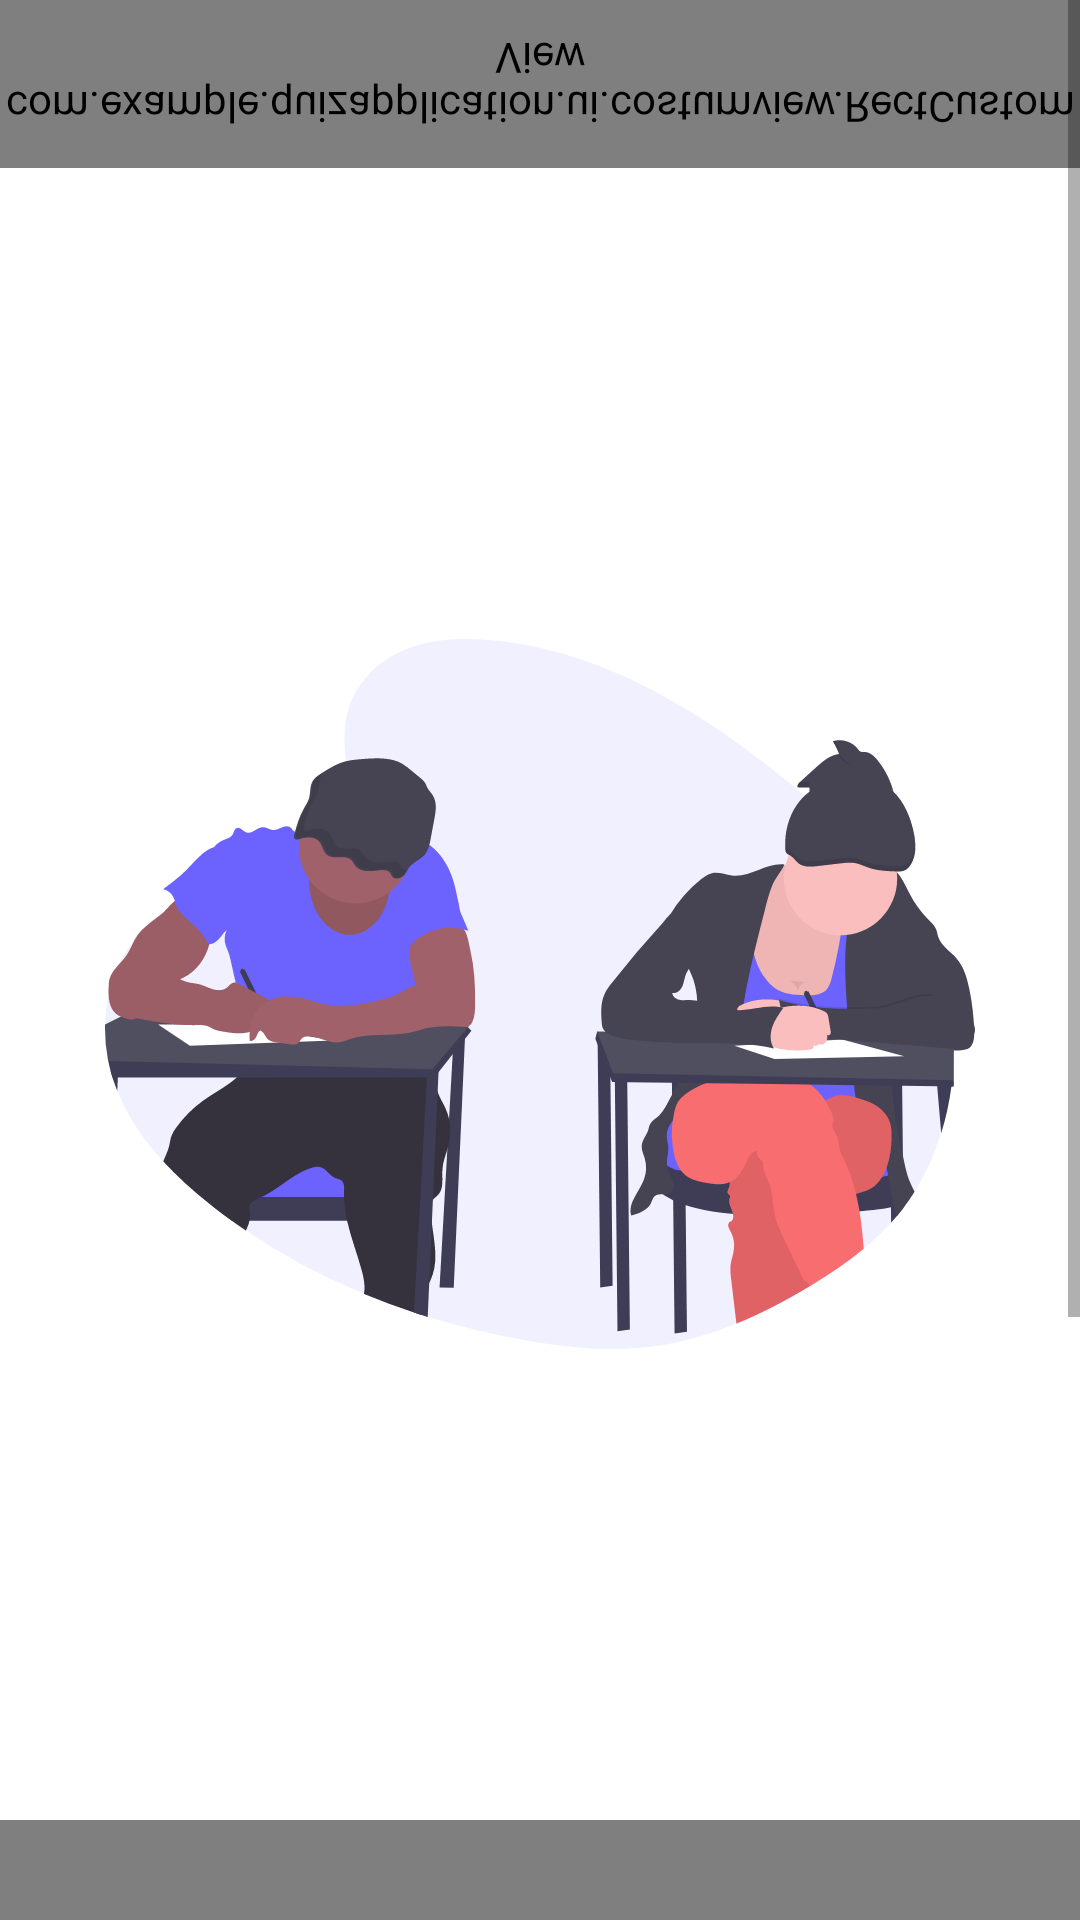

Produce the Android XML layout that renders to this screen, including the resource entries it uses.
<!-- AndroidManifest.xml: application theme Theme.QuizApplication -->
<!-- res/layout/start_page_fragment.xml -->
<?xml version="1.0" encoding="utf-8"?>
<ScrollView xmlns:app="http://schemas.android.com/apk/res-auto"
    xmlns:tools="http://schemas.android.com/tools"
    android:layout_width="match_parent"
    android:layout_height="wrap_content"
    xmlns:android="http://schemas.android.com/apk/res/android" >
    <androidx.constraintlayout.widget.ConstraintLayout
        android:layout_width="match_parent"
        android:layout_height="wrap_content"
        tools:context=".ui.start.StartPageFragment">

        <androidx.appcompat.widget.AppCompatImageView
            android:id="@+id/imageImageView"
            android:layout_width="match_parent"
            android:layout_height="0dp"
            android:layout_margin="35dp"
            app:layout_constraintBottom_toTopOf="@id/bgCustomViewUpside"
            app:layout_constraintEnd_toEndOf="parent"
            app:layout_constraintStart_toStartOf="parent"
            app:layout_constraintTop_toBottomOf="@id/bgCustomView"
            app:srcCompat="@drawable/ic_image" />

        <com.example.quizapplication.ui.costumview.RectCustomView
            android:id="@+id/bgCustomView"
            android:layout_width="match_parent"
            android:layout_height="0dp"
            android:scaleY="-1"
            app:background_color="@color/bg_color"
            app:background_radius="10"
            app:layout_constraintHeight_percent="0.06"
            app:layout_constraintTop_toTopOf="parent"
            />

        <com.example.quizapplication.ui.costumview.RectCustomView
            android:id="@+id/bgCustomViewUpside"
            android:layout_width="match_parent"
            android:layout_height="0dp"
            app:background_color="@color/bg_color"
            app:background_radius="80"
            app:layout_constraintBottom_toBottomOf="parent"
            app:layout_constraintHeight_percent="0.35"
            app:layout_constraintStart_toStartOf="parent"
            />

        <androidx.appcompat.widget.AppCompatTextView
            android:id="@+id/text"
            android:layout_width="wrap_content"
            android:layout_height="wrap_content"
            android:layout_marginTop="50dp"
            android:text="ჩემი პირველი ქუიზი"
            android:textColor="@color/white"
            android:textSize="28sp"
            app:layout_constraintEnd_toEndOf="@id/bgCustomViewUpside"
            app:layout_constraintStart_toStartOf="@+id/bgCustomViewUpside"
            app:layout_constraintTop_toTopOf="@id/bgCustomViewUpside"/>

        <androidx.appcompat.widget.AppCompatTextView
            android:id="@+id/text2"
            android:layout_width="wrap_content"
            android:layout_height="wrap_content"
            android:text="შეიყვანეთ თქვენი სახელი"
            android:textColor="@color/white"
            android:layout_marginTop="23dp"
            android:textSize="17sp"
            app:layout_constraintTop_toBottomOf="@+id/text"
            app:layout_constraintEnd_toEndOf="@+id/text"
            app:layout_constraintHorizontal_bias="0.489"
            app:layout_constraintStart_toStartOf="@id/text" />

        <EditText
            android:id="@+id/Name"
            android:layout_width="0dp"
            android:layout_height="50dp"
            android:hint="სახელი"
            android:layout_marginTop="10dp"
            android:background="@drawable/edit_text_bg"
            android:gravity="center"
            app:layout_constraintEnd_toEndOf="@id/text2"
            app:layout_constraintStart_toStartOf="@id/text2"
            app:layout_constraintTop_toBottomOf="@id/text2"
            app:layout_constraintWidth_percent="0.5"/>

        <androidx.appcompat.widget.AppCompatButton
            android:id="@+id/nextPageButton"
            android:layout_width="0dp"
            android:layout_height="60dp"
            android:layout_marginHorizontal="30dp"
            android:layout_marginTop="12dp"
            android:background="@drawable/start_page_button_bg"
            android:text="@string/start_quiz"
            android:textColor="@color/white"
            android:textSize="17sp"
            android:textStyle="bold"
            app:layout_constraintBottom_toBottomOf="@+id/bgCustomViewUpside"
            app:layout_constraintEnd_toEndOf="@id/bgCustomViewUpside"
            app:layout_constraintHorizontal_bias="0.0"
            app:layout_constraintStart_toStartOf="@id/bgCustomViewUpside"
            app:layout_constraintTop_toBottomOf="@id/Name"
            android:layout_marginBottom="60dp"/>

    </androidx.constraintlayout.widget.ConstraintLayout>
</ScrollView>
<!-- resources referenced by this layout -->
<resources>
  <color name="bg_color">#2E2E2E</color>
  <color name="white">#FFFFFFFF</color>
  <!-- drawable ic_image: vector/xml drawable (drawable, 39087 chars, omitted) -->
  <!-- drawable start_page_button_bg (drawable) -->
  <?xml version="1.0" encoding="utf-8"?>
  <shape xmlns:android="http://schemas.android.com/apk/res/android"
      android:shape="rectangle">
      <corners android:radius="60dp"/>
      <solid android:color="@color/button_color"/>
  </shape>
  <string name="start_quiz">ქვიზის დაწყება</string>
  <style name="Theme.QuizApplication" parent="Theme.MaterialComponents.DayNight.NoActionBar">
          
          <item name="colorPrimary">@color/bg_color</item>
          <item name="colorPrimaryVariant">@color/bg_color</item>
          <item name="colorOnPrimary">@color/white</item>
          
          <item name="colorSecondary">@color/black</item>
          <item name="colorSecondaryVariant">@color/black</item>
          <item name="colorOnSecondary">@color/black</item>
          
          <item name="android:statusBarColor" tools:targetApi="l">?attr/colorPrimaryVariant</item>
          
      </style>
  <color name="button_color">#FFAA00</color>
  <color name="black">#FF000000</color>
</resources>
